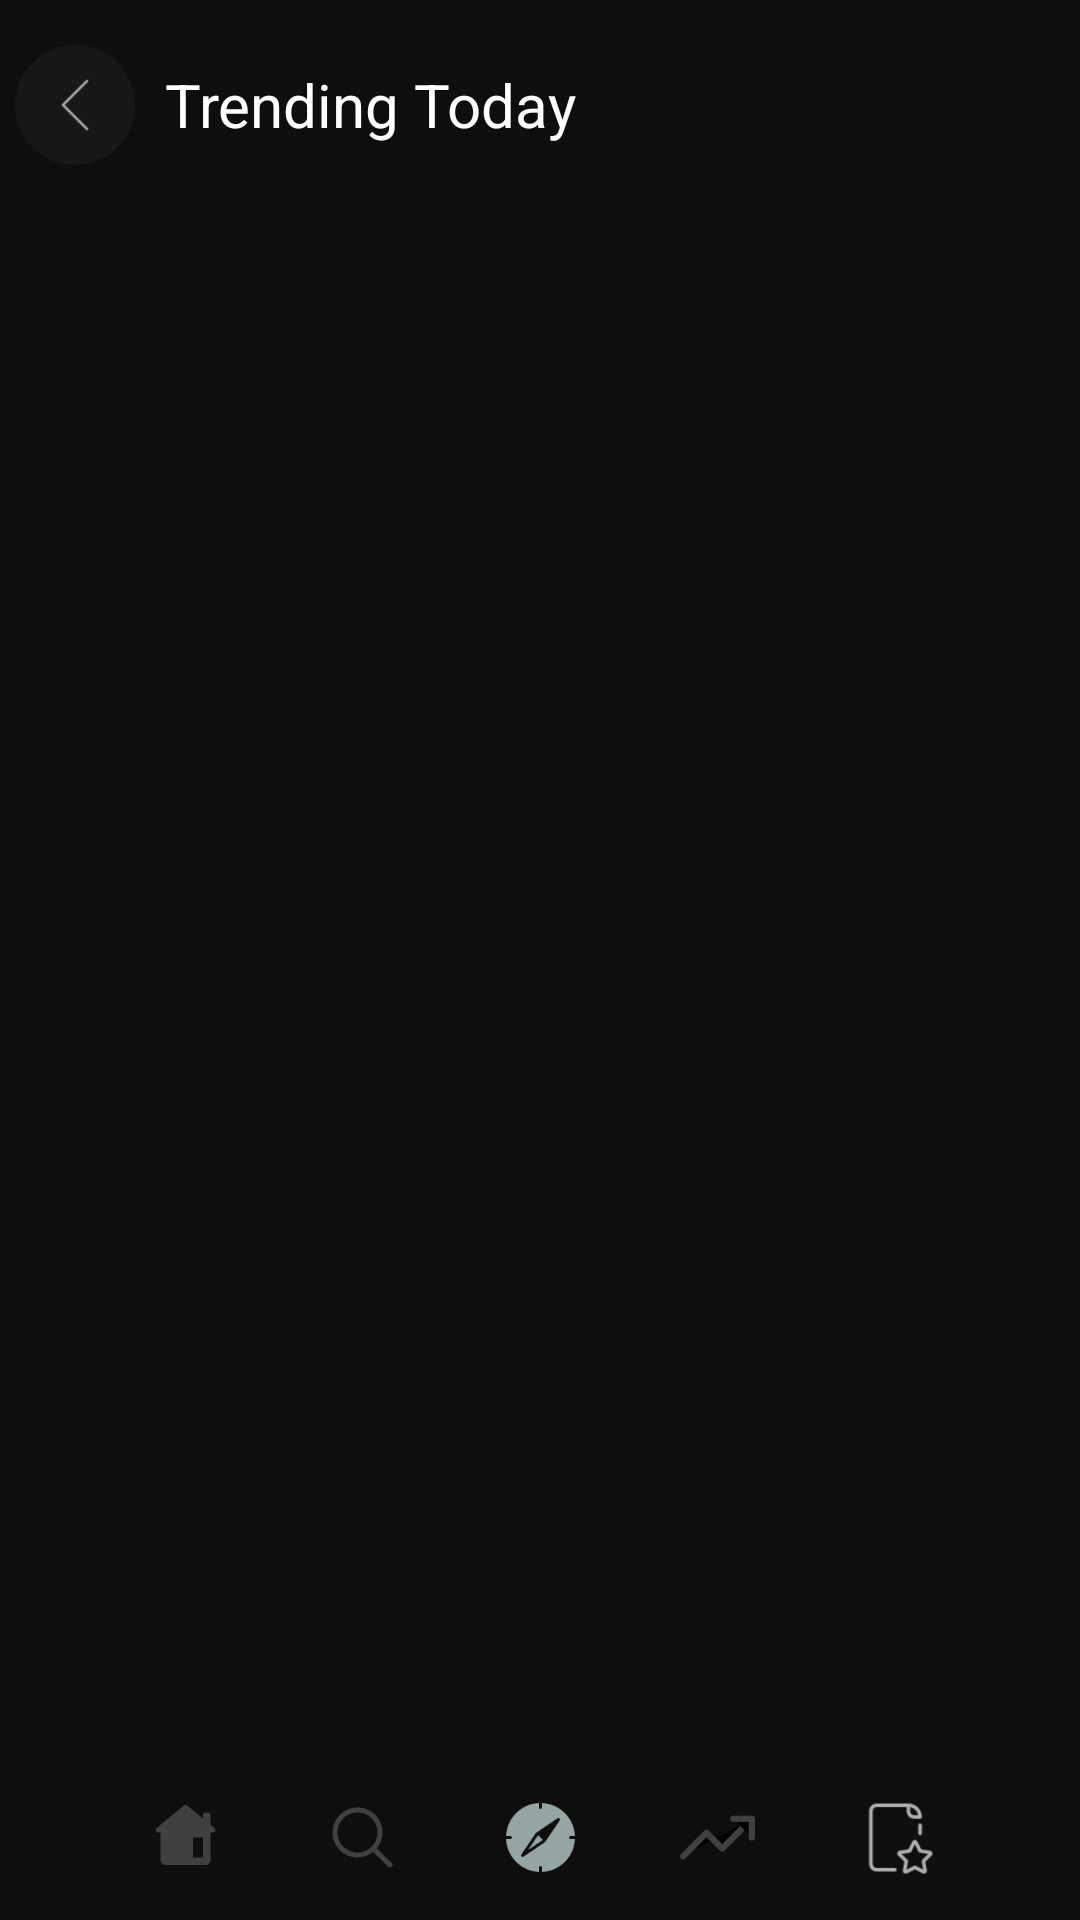

Android layout source for this screen:
<!-- AndroidManifest.xml: application theme Theme.MovieRow -->
<!-- res/layout/activity_trending.xml -->
<?xml version="1.0" encoding="utf-8"?>
<androidx.constraintlayout.widget.ConstraintLayout xmlns:android="http://schemas.android.com/apk/res/android"
    xmlns:app="http://schemas.android.com/apk/res-auto"
    xmlns:tools="http://schemas.android.com/tools"
    android:layout_width="match_parent"
    android:layout_height="match_parent"
    android:paddingTop="10dp"
    android:paddingStart="5dp"
    android:paddingEnd="5dp"
    android:paddingBottom="5dp"
    android:background="@color/colorPrimary"
    tools:context=".Activities.Trending">

    <LinearLayout
        android:id = "@+id/header"
        android:layout_width="match_parent"
        android:layout_height="50dp"
        app:layout_constraintTop_toTopOf="parent"
        app:layout_constraintLeft_toLeftOf="parent"
        >
        <ImageButton
            android:id = "@+id/go_back_button"
            android:layout_width="40dp"
            android:layout_height="40dp"
            android:src = "@drawable/go_back"
            android:padding = "10dp"
            android:background="@drawable/go_back_background"
            android:scaleType="fitCenter"
            android:layout_gravity="center_vertical"
            />

        <TextView
            android:id = "@+id/search_text"
            android:layout_width="wrap_content"
            android:layout_height="wrap_content"
            android:layout_marginLeft="10dp"
            android:text = "Trending Today"
            android:textColor = "#ffffff"
            android:textSize="20dp"
            android:layout_gravity="center_vertical"
            />

    </LinearLayout>

    <androidx.recyclerview.widget.RecyclerView
        android:id = "@+id/trending_faces"
        android:layout_width="match_parent"
        android:layout_height="0dp"
        app:layout_constraintTop_toBottomOf="@id/header"
        app:layout_constraintBottom_toTopOf="@id/footer_container"/>

    <androidx.constraintlayout.widget.ConstraintLayout
        android:id = "@+id/footer_container"
        android:layout_width="match_parent"
        android:layout_height="wrap_content"
        android:padding = "10dp"
        android:layout_marginTop="10dp"
        app:layout_constraintTop_toBottomOf="@id/trending_faces"
        app:layout_constraintBottom_toBottomOf="parent">
        <include
            layout ="@layout/footer"/>
    </androidx.constraintlayout.widget.ConstraintLayout>

</androidx.constraintlayout.widget.ConstraintLayout>
<!-- res/layout/footer.xml (included above) -->
<?xml version="1.0" encoding="utf-8"?>
<androidx.constraintlayout.widget.ConstraintLayout xmlns:android="http://schemas.android.com/apk/res/android"
    android:layout_width="match_parent"
    android:layout_height="match_parent"
    xmlns:app="http://schemas.android.com/apk/res-auto">

    <ImageButton
        android:id = "@+id/home"
        android:layout_width="25dp"
        android:layout_height="25dp"
        android:background="@null"
        android:scaleType="fitCenter"
        app:layout_constraintLeft_toLeftOf="parent"
        app:layout_constraintRight_toLeftOf="@id/search"
        app:layout_constraintBottom_toBottomOf="parent"
        android:src = "@drawable/ic_home"/>

    <ImageButton
        android:id = "@+id/search"
        android:layout_width="25dp"
        android:layout_height="25dp"
        android:scaleType="fitCenter"
        app:layout_constraintLeft_toRightOf="@id/home"
        app:layout_constraintRight_toLeftOf="@id/explore"
        app:layout_constraintBottom_toBottomOf="parent"
        android:background="@null"
        android:src = "@drawable/ic_search"/>

    <ImageButton
        android:id = "@+id/explore"
        android:layout_width="25dp"
        android:layout_height="25dp"
        android:background="@null"
        android:scaleType="fitCenter"
        app:layout_constraintLeft_toRightOf="@id/search"
        app:layout_constraintRight_toLeftOf="@id/trending"
        app:layout_constraintBottom_toBottomOf="parent"
        android:src = "@drawable/explore"/>

    <ImageButton
        android:id = "@+id/trending"
        android:layout_width="25dp"
        android:layout_height="25dp"
        android:background="@null"
        android:scaleType="fitCenter"
        app:layout_constraintLeft_toRightOf="@id/explore"
        app:layout_constraintRight_toRightOf="@id/fav_page"
        app:layout_constraintBottom_toBottomOf="parent"
        android:src = "@drawable/trending"/>

    <ImageButton
        android:id = "@+id/fav_page"
        android:layout_width="25dp"
        android:layout_height="25dp"
        android:background="@null"
        android:scaleType="fitCenter"
        app:layout_constraintLeft_toRightOf="@id/trending"
        app:layout_constraintRight_toRightOf="parent"
        app:layout_constraintBottom_toBottomOf="parent"
        android:src = "@drawable/fav"/>

</androidx.constraintlayout.widget.ConstraintLayout>
<!-- resources referenced by this layout -->
<resources>
  <color name="colorPrimary">#100D0D</color>
  <!-- drawable explore: png bitmap (drawable-v24, 3743 bytes) -->
  <!-- drawable fav: png bitmap (drawable-v24, 1911 bytes) -->
  <!-- drawable go_back: png bitmap (drawable-v24, 457 bytes) -->
  <!-- drawable go_back_background (drawable) -->
  <?xml version="1.0" encoding="utf-8"?>
  <shape android:shape="oval"
      xmlns:android="http://schemas.android.com/apk/res/android">
      <solid android:color="#181617"/>
      <size android:width="50dp"
          android:height="50dp"/>
  </shape>
  <!-- drawable ic_home (drawable) -->
  <vector xmlns:android="http://schemas.android.com/apk/res/android"
      android:width="90dp"
      android:height="90dp"
      android:viewportWidth="90"
      android:viewportHeight="90">
    <path
        android:pathData="M45,6C44.2148,6 43.4609,6.3086 42.9023,6.8555L10.1758,33.6211C10.1406,33.6484 10.1016,33.6797 10.0664,33.7109L9.9531,33.8047L9.9531,33.8086C9.3477,34.375 9,35.168 9,36C9,37.6563 10.3438,39 12,39L15,39L15,72C15,75.3164 17.6836,78 21,78L69,78C72.3164,78 75,75.3164 75,72L75,39L78,39C79.6563,39 81,37.6563 81,36C81,35.168 80.6563,34.3711 80.043,33.8047L79.9961,33.7695C79.9336,33.707 79.8633,33.6523 79.793,33.5977L75,29.6797L75,18C75,16.3438 73.6563,15 72,15L69,15C67.3438,15 66,16.3438 66,18L66,22.3164L47.0352,6.8008C46.4805,6.2891 45.7539,6.0039 45,6ZM54,45L66,45L66,69L54,69ZM54,45"
        android:fillColor="#404040"
        android:fillType="nonZero"
        android:strokeColor="#00000000"/>
  </vector>
  <!-- drawable ic_search (drawable) -->
  <vector xmlns:android="http://schemas.android.com/apk/res/android"
      android:width="90dp"
      android:height="90dp"
      android:viewportWidth="90"
      android:viewportHeight="90">
    <path
        android:pathData="M39,9C22.4688,9 9,22.4688 9,39C9,55.5313 22.4688,69 39,69C46.1914,69 52.793,66.4453 57.9688,62.207L75.8789,80.1211C76.6328,80.9063 77.75,81.2188 78.8008,80.9453C79.8516,80.6719 80.6719,79.8516 80.9453,78.8008C81.2188,77.75 80.9063,76.6328 80.1211,75.8789L62.207,57.9648C66.4453,52.793 69,46.1914 69,39C69,22.4688 55.5313,9 39,9ZM39,15C52.2891,15 63,25.7109 63,39C63,52.2891 52.2891,63 39,63C25.7109,63 15,52.2891 15,39C15,25.7109 25.7109,15 39,15ZM39,15"
        android:fillColor="#404040"
        android:fillType="nonZero"
        android:strokeColor="#00000000"/>
  </vector>
  <!-- drawable trending: png bitmap (drawable-v24, 2133 bytes) -->
  <style name="Theme.MovieRow" parent="Theme.MaterialComponents.DayNight.DarkActionBar">
          
          <item name="colorPrimary">@color/purple_500</item>
          <item name="colorPrimaryVariant">@color/colorPrimary</item>
          <item name="colorOnPrimary">@color/white</item>
          
          <item name="colorSecondary">@color/teal_200</item>
          <item name="colorSecondaryVariant">@color/teal_700</item>
          <item name="colorOnSecondary">@color/black</item>
          
          <item name="android:statusBarColor" tools:targetApi="l">?attr/colorPrimaryVariant</item>
          
          <item name="android:windowAnimationStyle">@style/CustomActivityAnimation</item>
      </style>
  <color name="purple_500">#FF6200EE</color>
  <color name="white">#FFFFFFFF</color>
  <color name="teal_200">#FF03DAC5</color>
  <color name="teal_700">#FF018786</color>
  <color name="black">#FF000000</color>
  <style name="CustomActivityAnimation" parent="@android:style/Animation.Activity">
          <item name="android:activityOpenEnterAnimation">@anim/slide_in_right</item>
          <item name="android:activityOpenExitAnimation">@anim/slide_out_left</item>
          <item name="android:activityCloseEnterAnimation">@anim/slide_in_left</item>
          <item name="android:activityCloseExitAnimation">@anim/slide_out_right</item>
      </style>
</resources>
